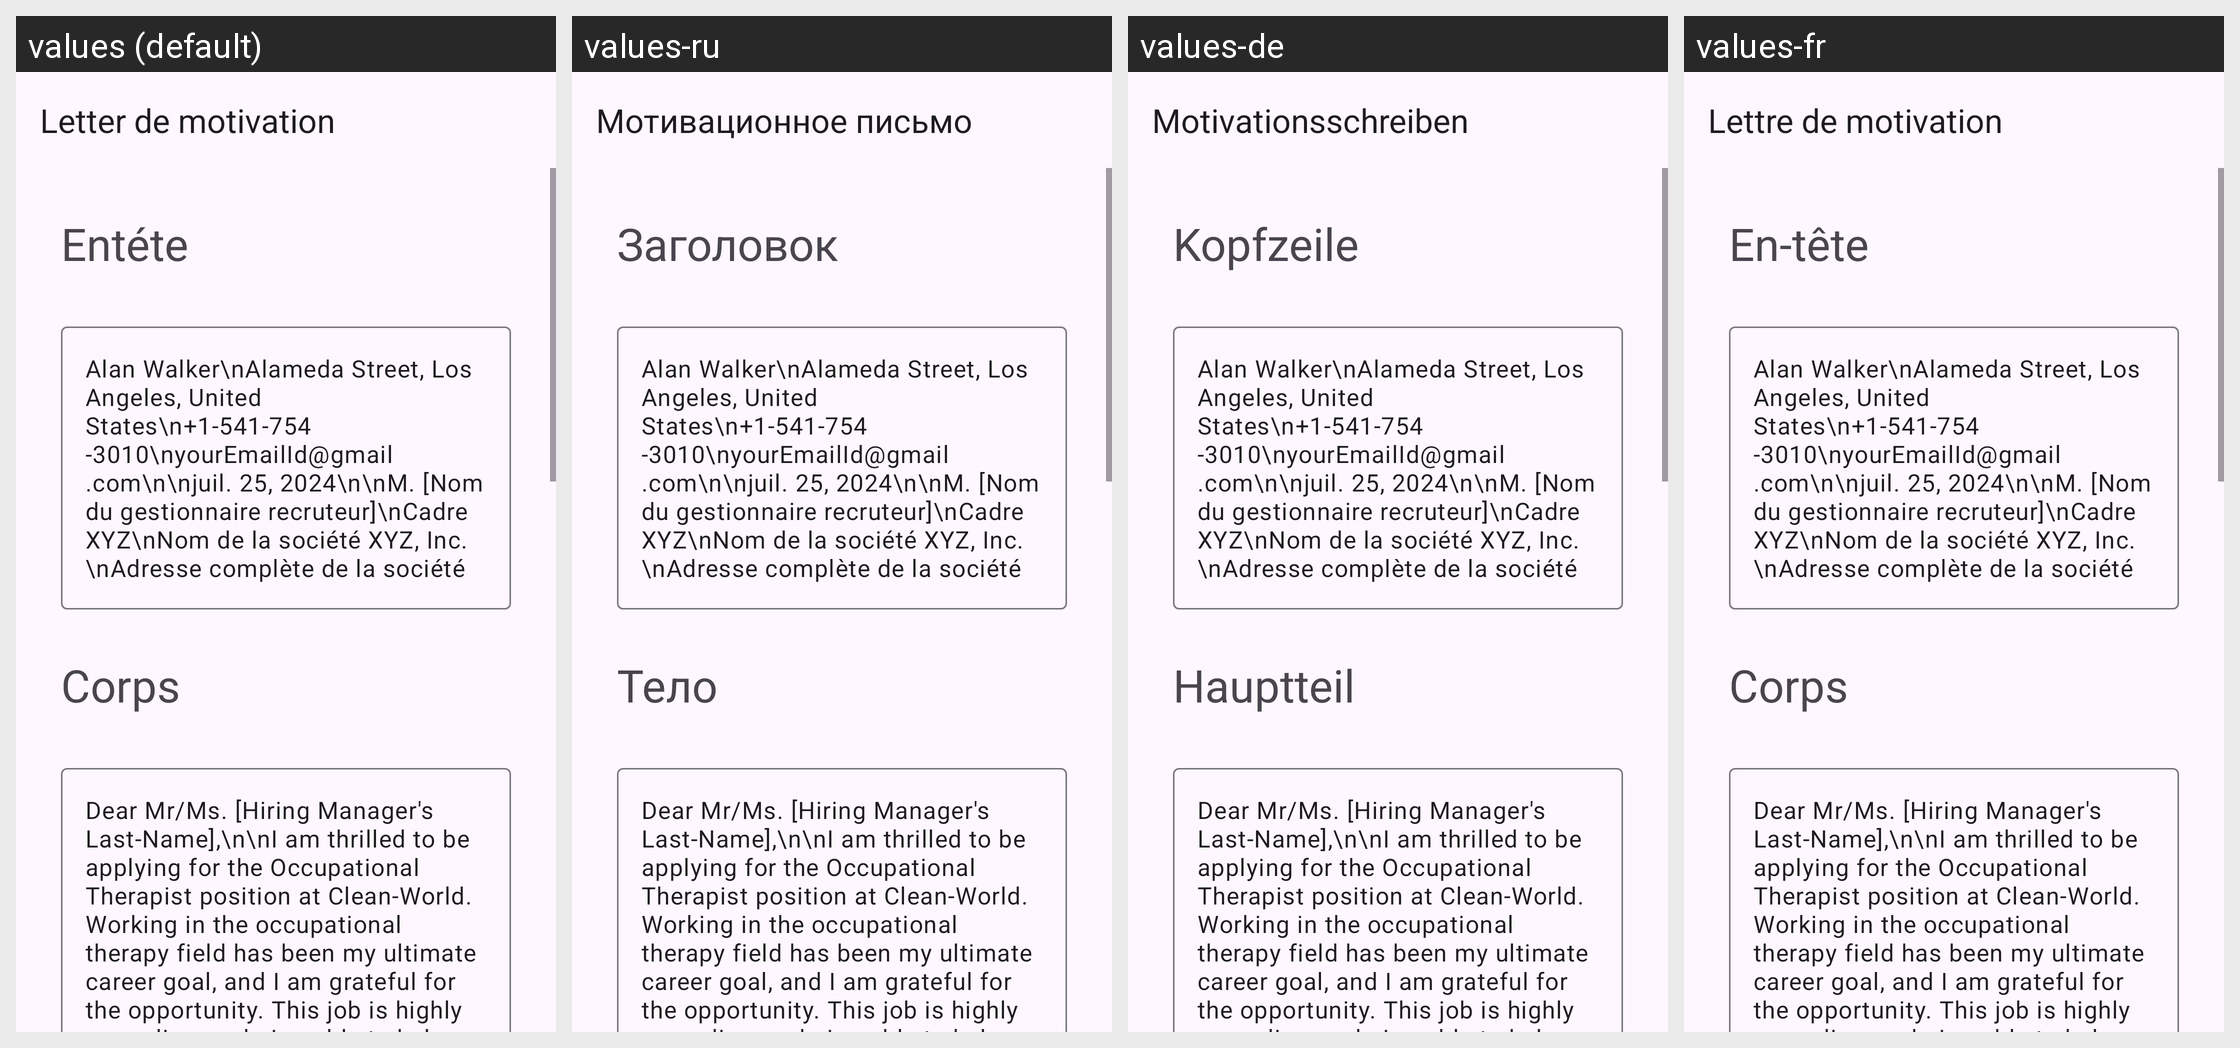

This grid shows one Android layout under several languages. Give, for every string resource on the screen, its name, the default text and each shown locale's text.
Android screen res/layout/activity_occupational_therapist.xml rendered under 4 locales, left to right: values (default), values-ru, values-de, values-fr. Device: Nexus 5 (rendered at 1080×1920; each locale shown at half size, 540×960, under a caption strip naming it); theme Theme.App_creat_profesionell_cv.
Other locales in the repository, not shown: values-en, values-it.
Strings drawn on this screen, with the default value and each locale's value (text and hints the layout hard-codes, and strings that could not be matched under every locale, appear in the picture but are not listed):

letter_de_motivation
  values: Letter de motivation
  values-ru: Мотивационное письмо
  values-de: Motivationsschreiben
  values-fr: Lettre de motivation

ent_te
  values: Entéte
  values-ru: Заголовок
  values-de: Kopfzeile
  values-fr: En-tête

corps
  values: Corps
  values-ru: Тело
  values-de: Hauptteil
  values-fr: Corps
